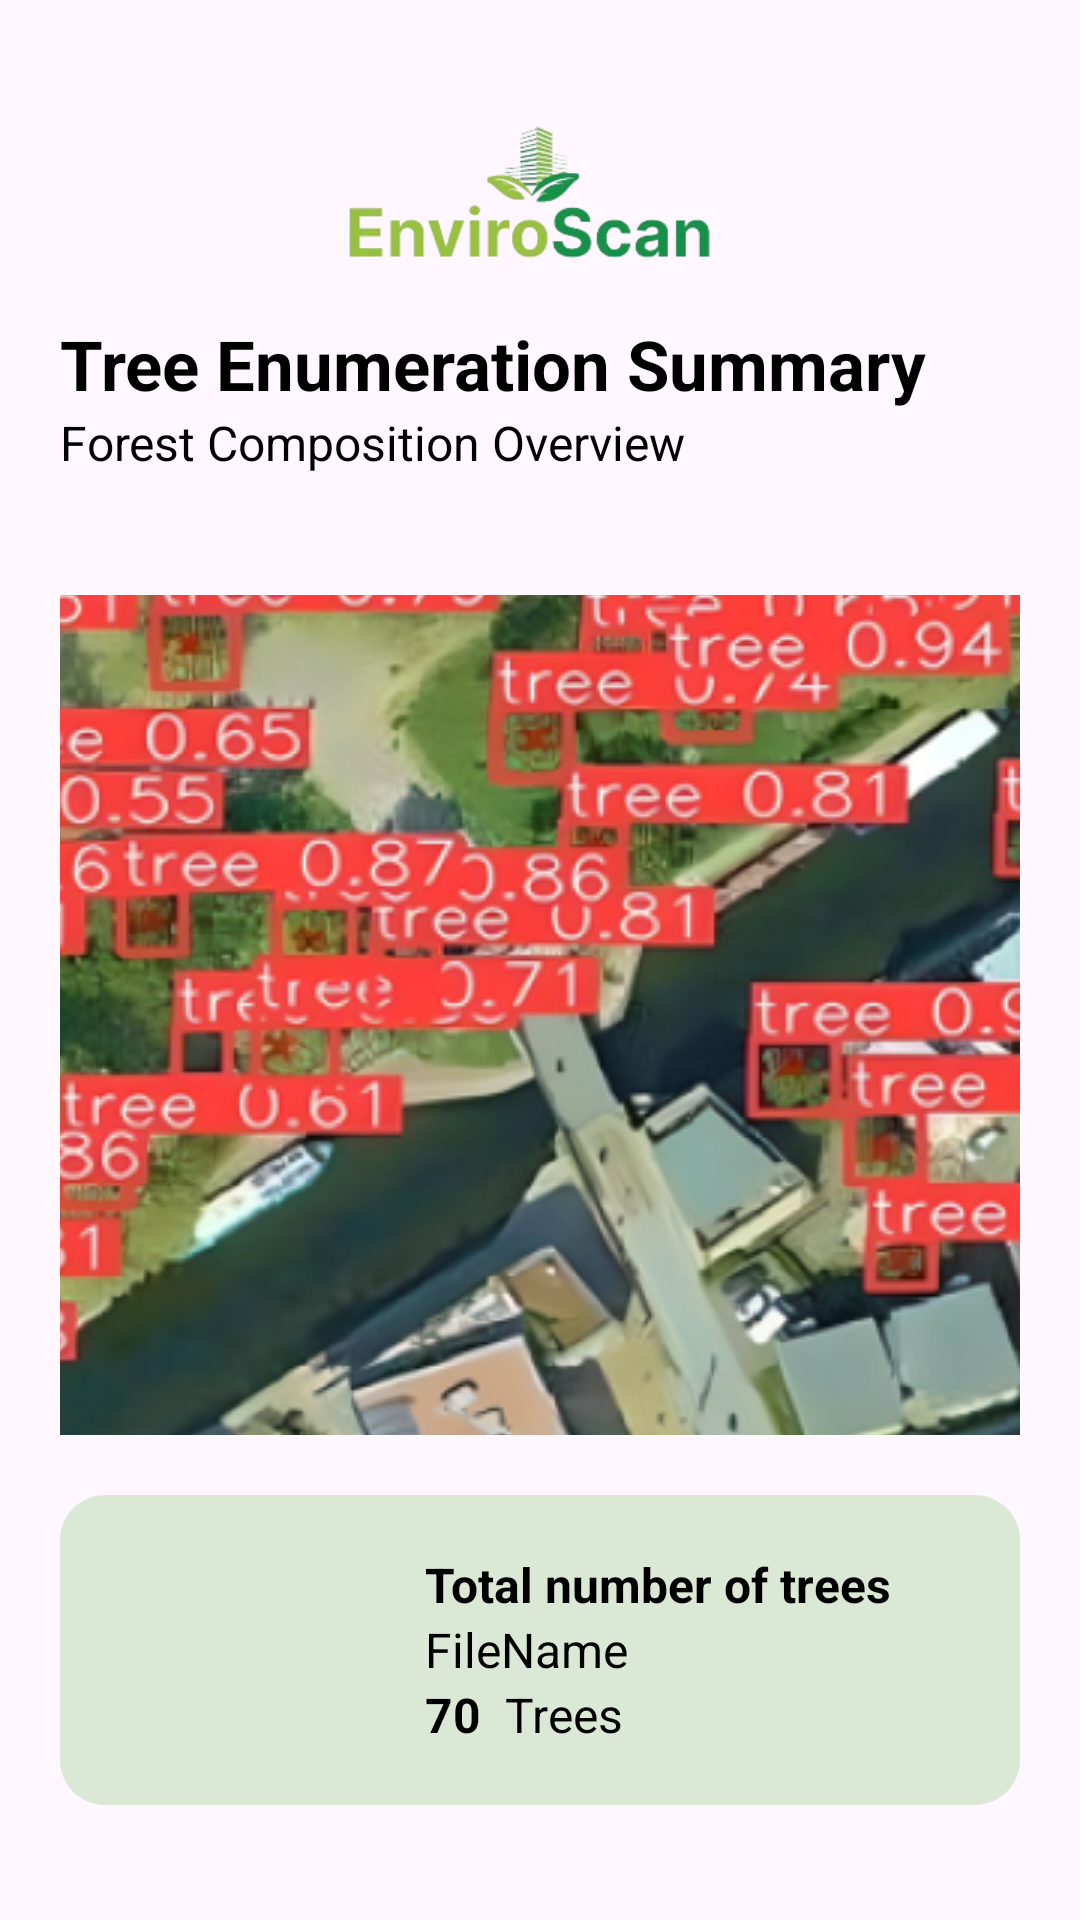

Produce the Android XML layout that renders to this screen, including the resource entries it uses.
<!-- AndroidManifest.xml: application theme Theme.EnviroScan -->
<!-- res/layout/activity_treecountingresult.xml -->
<?xml version="1.0" encoding="utf-8"?>
<ScrollView xmlns:android="http://schemas.android.com/apk/res/android"
    xmlns:app="http://schemas.android.com/apk/res-auto"
    xmlns:tools="http://schemas.android.com/tools"
    android:scrollbars="none"
    android:layout_width="match_parent"
    android:layout_height="match_parent"
    android:paddingBottom="20dp"
    tools:context=".treecountingresult">
<androidx.constraintlayout.widget.ConstraintLayout
    android:layout_width="match_parent"
    android:layout_height="match_parent"
    android:padding="20dp">

    <LinearLayout
        android:id="@+id/header"
        android:layout_width="match_parent"
        android:layout_height="wrap_content"
        app:layout_constraintEnd_toEndOf="parent"
        app:layout_constraintStart_toStartOf="parent"
        app:layout_constraintTop_toTopOf="parent"

        >

        <ImageView
            android:id="@+id/backbnt"
            android:layout_width="wrap_content"
            android:layout_height="wrap_content"
            android:layout_gravity="center"
            android:layout_marginTop="5dp"
            app:srcCompat="@drawable/outline_arrow_back_ios_new_24"></ImageView>

        <ImageView
            android:id="@+id/nav_logo"
            android:layout_width="match_parent"
            android:layout_height="50dp"
            android:layout_gravity="center"
            android:layout_marginTop="20dp"
            android:layout_marginBottom="16dp"
            app:layout_constraintEnd_toEndOf="parent"
            app:layout_constraintStart_toStartOf="parent"
            app:layout_constraintTop_toTopOf="parent"
            app:srcCompat="@drawable/image_removebg_preview" />

    </LinearLayout>

    <LinearLayout
        android:id="@+id/heading"
        android:layout_width="match_parent"
        android:layout_height="wrap_content"
        android:orientation="vertical"
        app:layout_constraintTop_toBottomOf="@+id/header"

        >

        <TextView
            android:layout_width="match_parent"
            android:layout_height="wrap_content"
            android:text="Tree Enumeration Summary"
            android:textColor="@color/black"
            android:textSize="23dp"
            android:textStyle="bold"></TextView>

        <TextView
            android:layout_width="match_parent"
            android:layout_height="wrap_content"
            android:layout_marginBottom="20dp"
            android:text="Forest Composition Overview"
            android:textColor="@color/black"
            android:textSize="16dp"></TextView>

    </LinearLayout>

    <LinearLayout
        android:id="@+id/resultcard"
        android:layout_width="match_parent"
        android:layout_height="wrap_content"
        android:background="@drawable/cardprocess"
        android:orientation="horizontal"
        android:padding="5px"
        android:layout_marginTop="20dp"
        app:layout_constraintTop_toBottomOf="@+id/predictionImglay">

        <ImageView
            android:layout_width="100dp"
            android:layout_height="100dp"
            android:layout_marginEnd="20dp"
            app:srcCompat="@drawable/cherrytree"></ImageView>

        <LinearLayout
            android:layout_width="match_parent"
            android:layout_height="wrap_content"
            android:layout_gravity="center"
            android:orientation="vertical">

            <TextView
                android:layout_width="match_parent"
                android:layout_height="wrap_content"
                android:text="Total number of trees"
                android:textColor="@color/black"
                android:textSize="16dp"
                android:textStyle="bold" />

            <TextView
                android:layout_width="match_parent"
                android:layout_height="wrap_content"
                android:text="FileName"
                android:textColor="@color/black"
                android:textSize="16dp" />

            <LinearLayout
                android:layout_width="wrap_content"
                android:layout_height="wrap_content"
                android:orientation="horizontal">

                <TextView
                    android:id="@+id/treecount"
                    android:layout_width="wrap_content"
                    android:layout_height="wrap_content"
                    android:layout_marginRight="8dp"
                    android:text="70"
                    android:textColor="@color/black"
                    android:textSize="16dp"
                    android:textStyle="bold" />

                <TextView
                    android:layout_width="match_parent"
                    android:layout_height="wrap_content"
                    android:text="Trees"
                    android:textColor="@color/black"
                    android:textSize="16dp"

                    />
            </LinearLayout>
        </LinearLayout>
    </LinearLayout>

    <LinearLayout
        android:id="@+id/predictionImglay"
        android:layout_width="match_parent"
        android:layout_height="wrap_content"
        android:layout_marginTop="20dp"
        android:orientation="vertical"
        app:layout_constraintTop_toBottomOf="@+id/heading">

        <ImageView
            android:id="@+id/predictionImg"
            android:layout_width="wrap_content"
            android:layout_height="280dp"
            android:layout_gravity="center"
            android:scaleType="center"
            app:srcCompat="@drawable/sampleresult" />


    </LinearLayout>
    <LinearLayout
        android:layout_width="match_parent"
        android:layout_height="wrap_content"
        android:orientation="vertical"
        android:layout_marginTop="20dp"
        app:layout_constraintTop_toBottomOf="@+id/resultcard">
    <TextView
        android:layout_width="match_parent"
        android:layout_height="wrap_content"
        android:text="Tree Analysis and Prediction"
        android:textSize="23dp"
        android:textColor="@color/black"
        android:layout_marginBottom="5dp"
        android:textStyle="bold"/>
    <TextView
        android:layout_width="match_parent"
        android:layout_height="wrap_content"
        android:text="View the results of tree counting and species prediction from your uploaded images. The app stores tree population data, including the area of analysis, in a database for future reference. This allows for accurate comparisons and counting of tree populations in the same area over time."
        android:textSize="16dp"
        android:textColor="@color/black"/>
    </LinearLayout>

</androidx.constraintlayout.widget.ConstraintLayout>
</ScrollView>
<!-- resources referenced by this layout -->
<resources>
  <color name="black">#FF000000</color>
  <!-- drawable cardprocess (drawable) -->
  <?xml version="1.0" encoding="utf-8"?>
  <shape android:shape="rectangle" xmlns:android="http://schemas.android.com/apk/res/android">
      <solid android:color="@color/cardgreen"></solid>
      <corners android:radius="15dp"></corners>
  </shape>
  <!-- drawable image_removebg_preview: png bitmap (drawable, 24468 bytes) -->
  <!-- drawable sampleresult: png bitmap (drawable, 987026 bytes) -->
  <style name="Theme.EnviroScan" parent="Base.Theme.EnviroScan" />
  <color name="cardgreen">#DCE8D6</color>
  <style name="Base.Theme.EnviroScan" parent="Theme.Material3.DayNight.NoActionBar">
          
          
      </style>
</resources>
